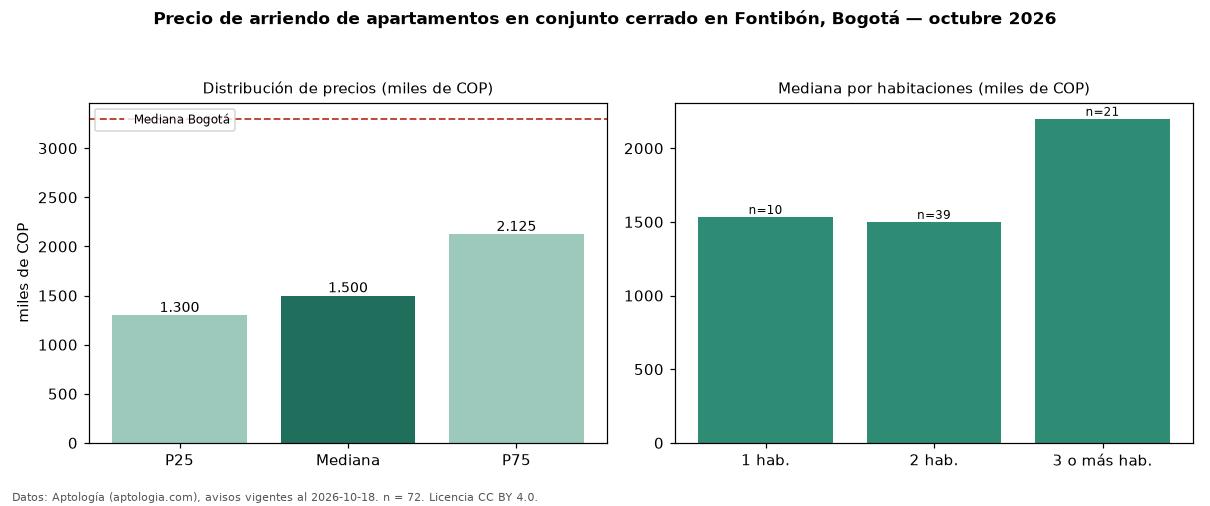

Source data for this figure (header and first rows):
seccion, metrica, valor, moneda, n
filtro, conj, en conjunto cerrado, , 72
precio, p25, 1300000, COP, 72
precio, mediana, 1500000, COP, 72
precio, p75, 2125000, COP, 72
precio, minimo, 1000000, COP, 72
precio, maximo, 5900000, COP, 72
m2, mediana_precio_m2, 35635, COP, 72
m2, area_mediana_m2, 45.0, m2, 72
admin, mediana_admin_mes, 226362, COP, 18
banos, mediana_banos, 1.0, , 
parqueadero, pct_con_parqueadero, 68.2, %, 44
estrato, estrato_mas_frecuente, 3, , 72
habitaciones, 1, 1533638, COP, 10
habitaciones, 2, 1500000, COP, 39
habitaciones, 3+, 2200000, COP, 21
ciudad, mediana_ciudad_referencia, 3300000, COP, 
ciudad, mediana_m2_ciudad, 48246, COP, 
fuente, fecha_datos, 2026-10-18, , 
fuente, atribucion, https://www.aptologia.com/arriendo/bogot…, , 
fuente, licencia, CC BY 4.0, , 
